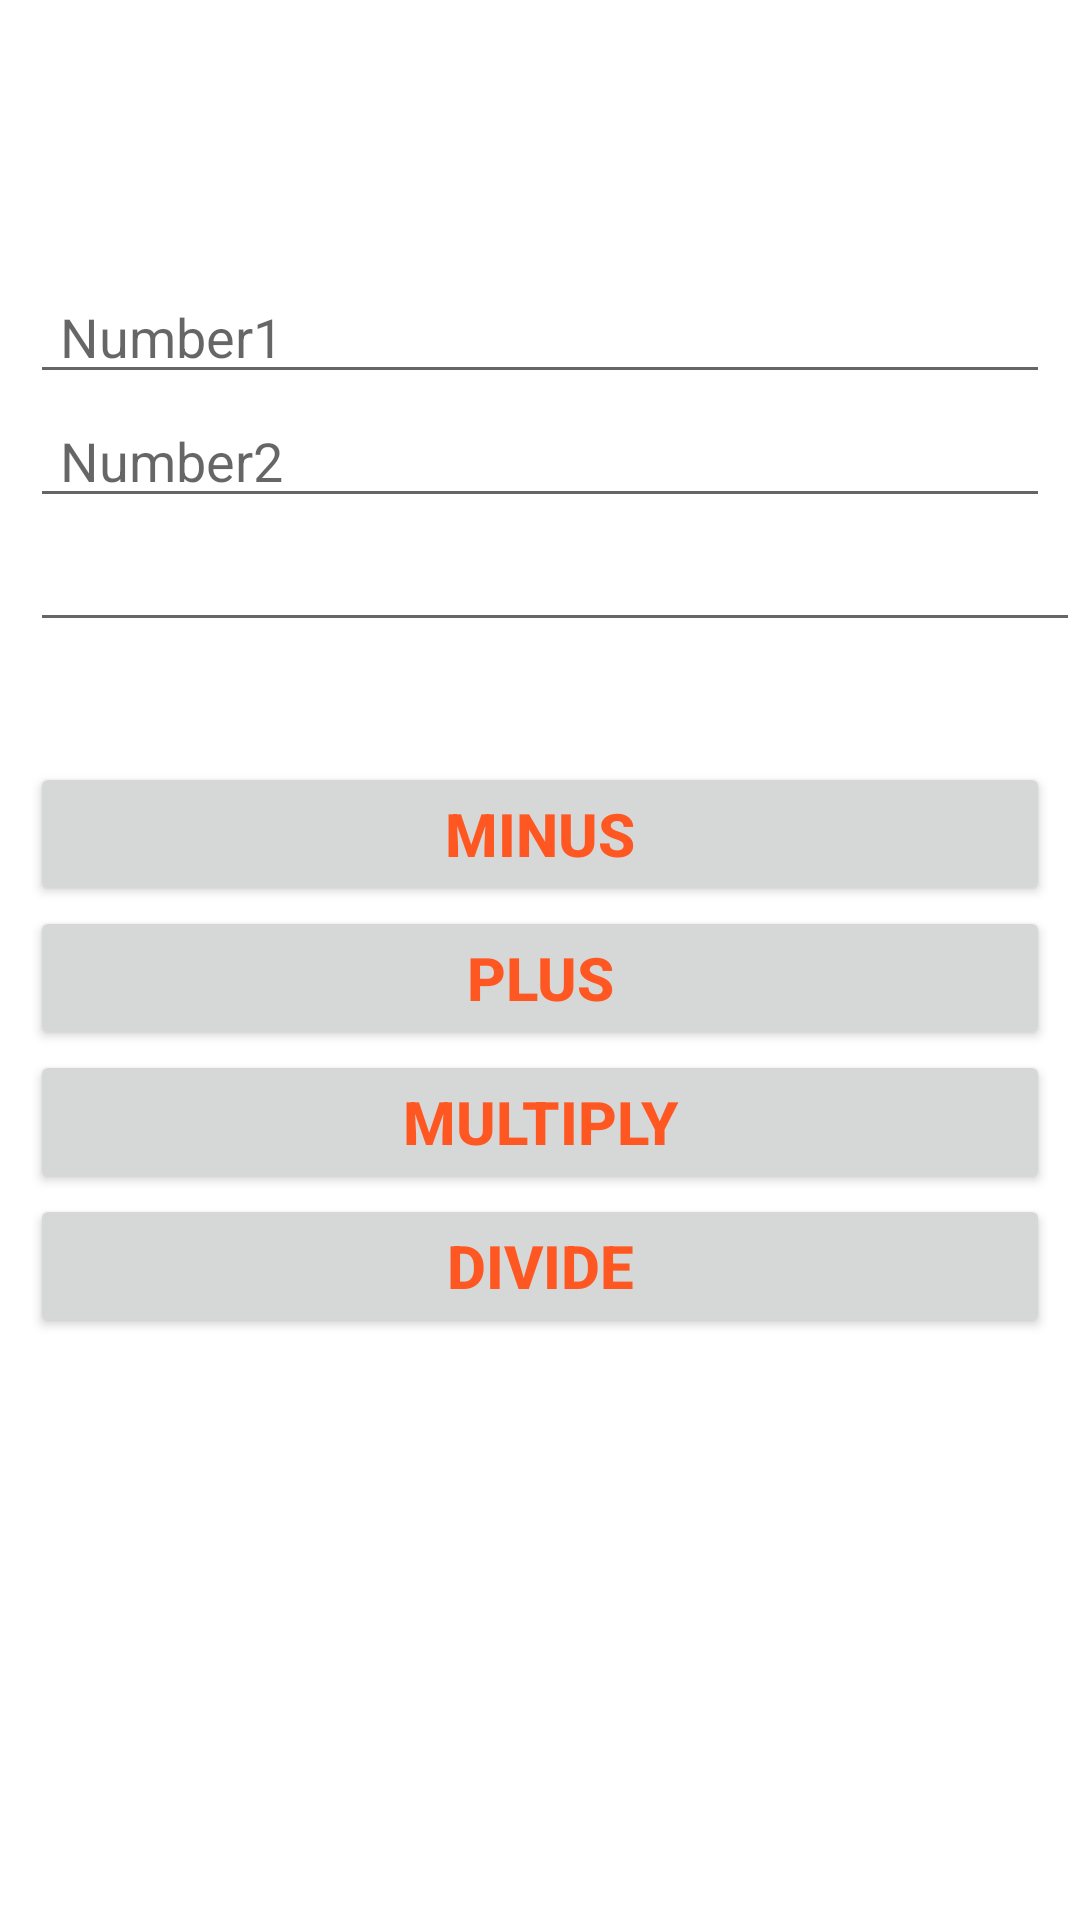

Reconstruct the res/layout file that produces this screen, plus the resources it refers to.
<!-- AndroidManifest.xml: application theme Theme.MissionCamera -->
<!-- res/layout/activity_main.xml -->
<?xml version="1.0" encoding="utf-8"?>
<LinearLayout xmlns:android="http://schemas.android.com/apk/res/android"
    xmlns:app="http://schemas.android.com/apk/res-auto"
    xmlns:tools="http://schemas.android.com/tools"
    android:layout_width="match_parent"
    android:layout_height="match_parent"
    android:layout_marginTop="10dp"
    android:orientation="vertical"
    tools:context=".MainActivity">

    <ImageView
        android:id="@+id/imageView3"
        android:layout_width="140dp"
        android:layout_height="90dp"
        android:layout_gravity="center"
        android:layout_marginEnd="10dp"
        app:srcCompat="@drawable/calculatorpic" />

    <EditText
        android:id="@+id/Number1"
        android:layout_width="match_parent"
        android:layout_height="wrap_content"
        android:layout_marginLeft="10dp"
        android:layout_marginRight="10dp"
        android:ems="10"
        android:hint="Number1"
        android:inputType="number"
        android:height="48dp"
        android:paddingLeft="10dp" />

    <EditText
        android:id="@+id/Number2"
        android:layout_width="match_parent"
        android:layout_height="wrap_content"
        android:layout_marginLeft="10dp"
        android:layout_marginRight="10dp"
        android:ems="10"
        android:hint="Number2"
        android:inputType="number"
        android:paddingLeft="10dp" />

    <EditText
        android:id="@+id/result"
        android:layout_width="match_parent"
        android:layout_height="wrap_content"
        android:layout_marginLeft="10dp"
        android:ems="10"
        android:inputType="textPersonName"
        android:paddingLeft="10dp" />

    <Button
        android:id="@+id/minus"
        android:layout_width="match_parent"
        android:layout_height="wrap_content"
        android:layout_marginLeft="10dp"
        android:layout_marginTop="40dp"
        android:layout_marginRight="10dp"
        android:text="@string/minus"
        android:textColor="#FF5722"
        android:textSize="20sp"
        android:textStyle="bold" />

    <Button
        android:id="@+id/plus"
        android:layout_width="match_parent"
        android:layout_height="wrap_content"
        android:layout_marginLeft="10dp"
        android:layout_marginRight="10dp"
        android:text="@string/plus"
        android:textColor="#FF5722"
        android:textSize="20sp"
        android:textStyle="bold" />

    <Button
        android:id="@+id/multi"
        android:layout_width="match_parent"
        android:layout_height="wrap_content"
        android:layout_marginLeft="10dp"
        android:layout_marginRight="10dp"
        android:text="@string/multiply"
        android:textColor="#FF5722"
        android:textSize="20sp"
        android:textStyle="bold" />

    <Button
        android:id="@+id/div"
        android:layout_width="match_parent"
        android:layout_height="wrap_content"
        android:layout_marginLeft="10dp"
        android:layout_marginRight="10dp"
        android:text="@string/divide"
        android:textColor="#FF5722"
        android:textSize="20sp"
        android:textStyle="bold" />


</LinearLayout>
<!-- resources referenced by this layout -->
<resources>
  <string name="divide">DIVIDE</string>
  <string name="minus">Minus</string>
  <string name="multiply">MULTIPLY</string>
  <string name="plus">PLUS</string>
  <style name="Theme.MissionCamera" parent="Theme.MaterialComponents.DayNight.DarkActionBar">
          
          <item name="colorPrimary">@color/purple_500</item>
          <item name="colorPrimaryVariant">@color/purple_700</item>
          <item name="colorOnPrimary">@color/white</item>
          
          <item name="colorSecondary">@color/teal_200</item>
          <item name="colorSecondaryVariant">@color/teal_700</item>
          <item name="colorOnSecondary">@color/black</item>
          
          <item name="android:statusBarColor">?attr/colorPrimaryVariant</item>
          
      </style>
  <!-- not gathered from this repository: default colours our renderer supplied (Android Studio template values) -->
  <color name="purple_500">#FF6200EE</color>
  <color name="purple_700">#FF3700B3</color>
  <color name="teal_200">#FF03DAC5</color>
  <color name="teal_700">#FF018786</color>
  <color name="black">#FF000000</color>
  <color name="white">#FFFFFFFF</color>
</resources>
